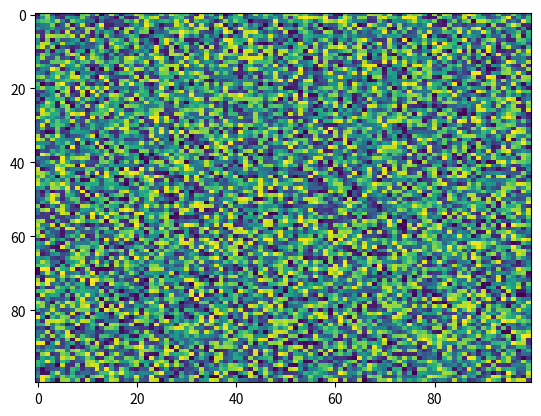

The script that saved this image:
import matplotlib.pyplot as plt
import numpy as np
X = np.random.rand(100, 100)
plt.imshow(aspect='auto', X=X, vmax=None, data=None, interpolation='nearest', cmap='viridis', norm=None, vmin=None, origin='upper', alpha=None, interpolation_stage=None)
